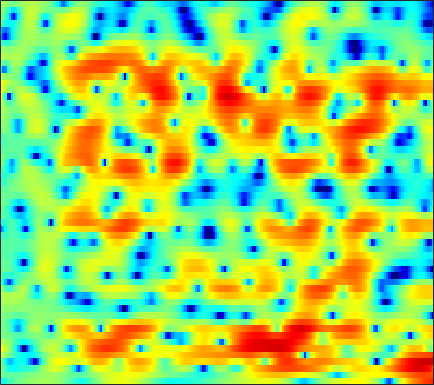

The table this chart was drawn from, first rows:
-5.0638, -4.4307, -3.6474, -2.9495, -2.477, -1.9176, -1.422, -1.091, -0.7044, -0.36976, -0.084946, 0.10206, 0.32751, 0.52821, 0.66002, 0.82303, 0.96992, 1.0696, 1.1836, 1.2727, 1.3376, 1.3542, 1.3441, 1.2713
-0.8221, -0.9216, -1.037, -1.13, -1.18, -1.217, -1.219, -1.198, -1.136, -1.031, -0.892, -0.7708, -0.5875, -0.3798, -0.2141, 0.01563, 0.249, 0.4219, 0.6402, 0.8352, 0.9961, 1.091, 1.171, 1.193
0.1361, -0.9397, -2.397, -3.714, -4.431, -4.881, -4.793, -4.513, -4.062, -3.643, -3.347, -3.205, -3.082, -2.965, -2.814, -2.459, -1.888, -1.322, -0.4728, 0.4035, 1.229, 1.784, 2.401, 2.869
0.1653, -1.671, -4.347, -6.732, -7.554, -7.034, -5.813, -5.035, -4.367, -4.168, -4.441, -4.996, -6.283, -8.425, -10.92, -16, -16.35, -11.43, -6.63, -3.365, -1.006, 0.3736, 1.832, 2.944
2.936, 2.11, 1.02, -0.008808, -0.7229, -1.596, -2.398, -2.977, -3.695, -4.344, -4.885, -5.178, -5.391, -5.348, -5.202, -4.749, -4.091, -3.471, -2.481, -1.435, -0.4072, 0.2992, 1.133, 1.831
4.44, 3.75, 2.723, 1.543, 0.5396, -1.019, -2.892, -4.577, -7.507, -11.71, -18.85, -19.95, -12.76, -8.447, -6.271, -4.088, -2.468, -1.449, -0.3123, 0.6291, 1.413, 1.902, 2.365, 2.623
2.418, 2.033, 1.423, 0.696, 0.08492, -0.7909, -1.775, -2.517, -3.473, -4.292, -4.794, -4.83, -4.425, -3.629, -2.941, -2.054, -1.21, -0.6543, -0.006882, 0.5321, 0.9568, 1.222, 1.491, 1.676
-0.595, -0.4089, -0.3525, -0.496, -0.7105, -1.098, -1.521, -1.785, -1.99, -1.972, -1.722, -1.444, -1.042, -0.6335, -0.3434, -0.04099, 0.1341, 0.183, 0.08129, -0.2318, -0.6875, -1.056, -1.413, -1.377
-0.9719, -0.5532, -0.5532, -1.144, -1.994, -3.657, -6.017, -7.943, -8.881, -6.809, -4.099, -2.393, -0.6193, 0.6273, 1.286, 1.833, 2.01, 1.871, 1.271, 0.1505, -1.736, -3.941, -8.811, -16.28
-0.3827, -0.5583, -1.011, -1.75, -2.503, -3.748, -5.146, -6.078, -6.463, -5.523, -3.945, -2.793, -1.466, -0.4063, 0.2016, 0.7577, 1.05, 1.095, 0.9871, 0.7238, 0.3581, 0.06429, -0.2335, -0.2462
0.01708, -0.0993, -0.2964, -0.5604, -0.7824, -1.053, -1.266, -1.379, -1.412, -1.301, -1.065, -0.8388, -0.5124, -0.1874, 0.02842, 0.2574, 0.4086, 0.4828, 0.5168, 0.5189, 0.4865, 0.4538, 0.42, 0.4241
0.5234, 0.5599, 0.5742, 0.551, 0.5122, 0.4381, 0.3676, 0.3338, 0.2914, 0.243, 0.2064, 0.1915, 0.1907, 0.184, 0.1719, 0.1529, 0.1485, 0.1532, 0.1631, 0.138, 0.09796, 0.06624, -0.002121, -0.1175
1.18, 1.291, 1.381, 1.434, 1.453, 1.444, 1.399, 1.345, 1.24, 1.094, 0.8836, 0.6886, 0.3782, 0.0287, -0.2294, -0.5094, -0.7002, -0.7519, -0.7248, -0.5906, -0.4289, -0.3395, -0.3066, -0.4195
1.961, 1.91, 1.796, 1.691, 1.67, 1.74, 1.854, 1.922, 1.947, 1.85, 1.547, 1.137, 0.3251, -0.8189, -1.887, -3.449, -4.664, -4.835, -3.887, -2.391, -0.9912, -0.2178, 0.4377, 0.6836
0.7101, -0.247, -1.744, -2.984, -3.244, -2.441, -1.012, 0.01085, 1.058, 1.666, 1.829, 1.633, 0.9273, -0.3843, -1.907, -4.894, -8.607, -9.22, -5.596, -2.163, 0.1591, 1.349, 2.364, 2.836
-2.436, -4.126, -7.316, -11.65, -13.01, -9.087, -5.497, -3.585, -1.768, -0.6072, 0.08908, 0.4036, 0.5596, 0.4872, 0.3577, 0.2095, 0.1975, 0.3402, 0.7926, 1.418, 1.994, 2.353, 2.663, 2.727
-1.825, -2.255, -2.814, -3.256, -3.438, -3.369, -3.03, -2.73, -2.323, -1.898, -1.454, -1.104, -0.5943, -0.05069, 0.3841, 0.9466, 1.48, 1.86, 2.307, 2.644, 2.861, 2.912, 2.792, 2.428
-1.088, -0.9758, -1.024, -1.208, -1.458, -1.941, -2.59, -3.188, -4.186, -5.152, -5.671, -5.429, -4.271, -2.593, -1.315, 0.1671, 1.398, 2.151, 2.932, 3.433, 3.707, 3.755, 3.564, 3.08
-1.542, -1.214, -1.061, -1.198, -1.482, -2.183, -3.316, -4.52, -6.827, -10.68, -17.68, -18.4, -10.52, -5.843, -3.481, -1.146, 0.5673, 1.541, 2.51, 3.186, 3.57, 3.676, 3.617, 3.323
-2.054, -1.772, -1.561, -1.587, -1.735, -2.083, -2.627, -3.118, -3.817, -4.452, -4.721, -4.566, -3.849, -2.74, -1.838, -0.6606, 0.4029, 1.076, 1.8, 2.344, 2.684, 2.809, 2.825, 2.664
-1.876, -1.726, -1.593, -1.544, -1.576, -1.655, -1.78, -1.894, -2.019, -2.053, -1.972, -1.817, -1.455, -0.9704, -0.549, 0.06774, 0.6586, 1.075, 1.565, 1.925, 2.171, 2.278, 2.277, 2.13
-1.811, -1.741, -1.655, -1.553, -1.501, -1.505, -1.54, -1.602, -1.692, -1.724, -1.687, -1.558, -1.272, -0.8472, -0.4455, 0.13, 0.6937, 1.09, 1.556, 1.902, 2.14, 2.241, 2.259, 2.152
-3.31, -3.057, -2.575, -2.123, -1.866, -1.749, -1.878, -2.109, -2.615, -3.243, -3.744, -3.876, -3.568, -2.711, -1.88, -0.7617, 0.2394, 0.8601, 1.472, 1.899, 2.141, 2.224, 2.292, 2.329
-11.05, -7.574, -4.534, -2.802, -2.12, -1.742, -2.023, -2.637, -4.061, -6.515, -10.79, -16.36, -14.78, -7.886, -4.742, -1.949, -0.1524, 0.7066, 1.323, 1.415, 1.078, 0.6596, 0.1435, 0.1137
-4.925, -4.141, -3.019, -2.216, -1.946, -1.983, -2.422, -3.019, -4, -5.14, -6.237, -6.617, -6.029, -4.346, -2.923, -1.24, 0.02237, 0.5572, 0.7555, 0.1851, -1.373, -3.491, -9.214, -27.78
-1.547, -1.79, -2.167, -2.724, -3.267, -4.284, -5.497, -6.452, -7.484, -7.79, -7.175, -6.332, -4.958, -3.516, -2.51, -1.322, -0.4268, 0.02968, 0.3137, 0.2238, -0.1731, -0.6201, -1.113, -1.059
-0.8949, -1.289, -1.993, -3.001, -4.013, -5.854, -8.592, -11.69, -19.88, -24.18, -12.92, -9.197, -5.936, -3.664, -2.363, -0.9933, -0.009714, 0.5552, 1.062, 1.375, 1.529, 1.591, 1.677, 1.792
-0.5484, -0.7532, -1.174, -1.793, -2.411, -3.398, -4.583, -5.427, -6.26, -6.261, -5.306, -4.259, -2.762, -1.402, -0.5163, 0.4658, 1.236, 1.669, 2.095, 2.342, 2.433, 2.424, 2.303, 2.089
-0.9147, -0.7973, -0.7657, -0.8243, -0.9319, -1.107, -1.273, -1.353, -1.335, -1.148, -0.772, -0.3983, 0.1761, 0.7569, 1.187, 1.664, 2.059, 2.264, 2.427, 2.447, 2.317, 2.114, 1.675, 1.049
-1.998, -1.646, -1.267, -0.9633, -0.7662, -0.548, -0.3138, -0.1495, 0.1079, 0.4042, 0.7124, 0.961, 1.288, 1.596, 1.791, 1.995, 2.116, 2.151, 2.099, 1.936, 1.658, 1.35, 0.8099, 0.06488
-3.288, -2.778, -2.182, -1.7, -1.37, -0.9452, -0.5352, -0.2061, 0.2168, 0.634, 1.021, 1.279, 1.562, 1.776, 1.865, 1.935, 1.892, 1.811, 1.626, 1.367, 1.031, 0.7477, 0.3232, -0.1633
-3.931, -3.363, -2.939, -2.682, -2.524, -2.169, -1.631, -1.086, -0.2958, 0.444, 1.089, 1.456, 1.794, 1.951, 1.986, 1.89, 1.687, 1.45, 1.068, 0.6129, 0.14, -0.1703, -0.4798, -0.5754
-2.245, -2.368, -3.243, -4.818, -6.326, -7.382, -5.8, -3.851, -1.497, 0.211, 1.319, 1.812, 2.132, 2.104, 1.941, 1.528, 1.052, 0.5935, -0.117, -1.105, -2.373, -3.503, -4.625, -4.226
-0.03732, -0.7443, -2.249, -4.617, -7.077, -9.356, -7.073, -4.448, -1.875, -0.2583, 0.5123, 0.6578, 0.2929, -0.6079, -1.613, -2.966, -3.926, -4.135, -4.098, -4.319, -5.537, -7.393, -11.6, -10.57
-0.2216, -0.5438, -1.019, -1.557, -1.877, -2.085, -1.939, -1.679, -1.316, -1.151, -1.353, -1.835, -3.075, -5.234, -7.815, -13.95, -31.48, -15.96, -9.619, -6.688, -5.113, -4.299, -3.362, -2.135
-1.537, -1.372, -1.248, -1.216, -1.183, -1.184, -1.162, -1.183, -1.235, -1.413, -1.742, -2.16, -2.928, -3.965, -4.838, -5.859, -6.362, -6.123, -5.291, -4.215, -3.158, -2.436, -1.461, -0.5195
-2.858, -2.278, -1.76, -1.425, -1.307, -1.22, -1.22, -1.222, -1.23, -1.219, -1.23, -1.251, -1.33, -1.442, -1.536, -1.627, -1.655, -1.597, -1.476, -1.3, -1.074, -0.9115, -0.6582, -0.3447
-2.527, -1.837, -1.284, -1.119, -1.216, -1.499, -1.855, -2.021, -2.011, -1.642, -1.037, -0.5038, 0.1599, 0.716, 1.035, 1.306, 1.462, 1.456, 1.347, 1.061, 0.5689, 0.07841, -0.799, -1.75
-0.3313, 0.01006, 0.007086, -0.5485, -1.312, -2.977, -5.394, -7.532, -8.636, -6.109, -3.02, -1.17, 0.6997, 2.013, 2.713, 3.324, 3.599, 3.604, 3.353, 2.774, 1.798, 0.7444, -1.243, -4.374
0.8646, 0.8098, 0.4065, -0.4349, -1.348, -3.136, -5.64, -7.713, -8.804, -6.366, -3.34, -1.471, 0.4179, 1.753, 2.459, 3.065, 3.332, 3.342, 3.08, 2.519, 1.685, 0.8686, -0.4167, -1.895
1.403, 1.142, 0.6628, 0.1122, -0.3766, -1.028, -1.522, -1.76, -1.713, -1.264, -0.5094, 0.1073, 0.9153, 1.569, 1.929, 2.226, 2.296, 2.236, 1.938, 1.458, 0.8231, 0.2433, -0.5951, -1.431
2.07, 1.508, 0.8036, 0.2351, -0.07854, -0.2634, -0.2221, -0.08852, 0.2345, 0.6409, 1.081, 1.381, 1.72, 1.963, 2.057, 2.054, 1.895, 1.651, 1.228, 0.6794, -0.01706, -0.6062, -1.499, -2.484
2.67, 1.333, -0.4589, -1.904, -2.256, -1.758, -0.7476, 0.1062, 1.083, 1.856, 2.401, 2.695, 2.89, 2.903, 2.797, 2.503, 2.063, 1.626, 0.9783, 0.2406, -0.5438, -1.16, -2.088, -3.256
3.737, 1.305, -3.512, -13.79, -18.05, -5.938, -1.603, 0.2879, 1.919, 2.912, 3.447, 3.63, 3.632, 3.363, 3.005, 2.327, 1.419, 0.6506, -0.52, -1.685, -2.569, -2.973, -3.21, -3.342
5.088, 3.64, 1.719, 0.1993, -0.3019, -0.1183, 0.5254, 1.051, 1.556, 1.776, 1.738, 1.516, 1.065, 0.4265, -0.1806, -1.198, -2.562, -3.919, -6.443, -10.2, -14.91, -14.26, -9.556, -6.116
4.824, 3.895, 2.825, 2.025, 1.589, 1.154, 0.8252, 0.5656, 0.08589, -0.621, -1.563, -2.394, -3.593, -4.668, -5.294, -5.962, -6.606, -7.238, -8.514, -10.11, -11.1, -10.53, -8.154, -5.393
2.462, 1.394, 0.5566, 0.3663, 0.4001, 0.4406, 0.295, -0.05465, -0.897, -2.281, -4.394, -6.544, -10.41, -14.36, -14.45, -11.79, -9.694, -8.681, -7.756, -6.996, -6.15, -5.321, -3.874, -2.233
-4.372, -10.07, -9.342, -4.225, -2, -0.3147, 0.3739, 0.4028, -0.1332, -1.333, -3.215, -5.143, -8.378, -11.32, -11.76, -10.41, -9.082, -8.43, -7.876, -7.245, -6.155, -4.926, -3.03, -1.091
-0.1174, -1.56, -2.011, -1.014, -0.07539, 0.8877, 1.411, 1.535, 1.332, 0.7521, -0.1401, -0.962, -2.168, -3.36, -4.177, -5.264, -6.704, -8.216, -11.45, -16.89, -15.24, -10, -5.271, -2.127
2.55, 2.005, 1.583, 1.457, 1.5, 1.633, 1.762, 1.793, 1.706, 1.46, 1.048, 0.6382, -0.0193, -0.8081, -1.513, -2.607, -3.927, -5.091, -6.83, -8.069, -7.606, -6.124, -3.856, -1.899
1.174, 0.7968, 0.4814, 0.3751, 0.4167, 0.6004, 0.8401, 1.002, 1.17, 1.242, 1.196, 1.078, 0.8197, 0.4469, 0.09783, -0.4302, -0.9772, -1.376, -1.79, -1.964, -1.834, -1.533, -0.9922, -0.3935
-2.636, -3.228, -3.599, -3.351, -2.859, -2.02, -1.169, -0.577, 0.09007, 0.5982, 0.947, 1.108, 1.19, 1.147, 1.057, 0.87, 0.6338, 0.4571, 0.2809, 0.1837, 0.1987, 0.2607, 0.4333, 0.6558
-9.024, -12.39, -14.88, -11.12, -8.232, -5.411, -3.382, -2.199, -0.9661, -0.03104, 0.6584, 1.032, 1.353, 1.489, 1.482, 1.348, 1.107, 0.8956, 0.6022, 0.372, 0.2727, 0.3049, 0.4945, 0.7944
-7.322, -9.316, -10.58, -9.219, -7.568, -5.512, -3.77, -2.659, -1.346, -0.2364, 0.6525, 1.161, 1.617, 1.802, 1.749, 1.437, 0.8674, 0.2859, -0.6402, -1.538, -2.097, -2.074, -1.488, -0.5169
-1.99, -2.871, -3.882, -4.62, -4.953, -5.014, -4.452, -3.615, -2.158, -0.6582, 0.6268, 1.376, 2.045, 2.314, 2.244, 1.75, 0.7235, -0.4862, -2.863, -6.658, -12.62, -13.32, -7.224, -3.164
0.3298, -0.6682, -2.361, -4.697, -7.181, -12.2, -14.93, -10.21, -5.24, -2.045, 0.09893, 1.216, 2.192, 2.661, 2.714, 2.382, 1.579, 0.6572, -0.9986, -3.026, -4.712, -4.864, -3.572, -1.735
1.094, 0.3577, -0.9387, -2.614, -4.074, -5.896, -6.331, -5.31, -3.192, -1.21, 0.3372, 1.207, 2.015, 2.464, 2.585, 2.496, 2.169, 1.805, 1.203, 0.5907, 0.0892, -0.167, -0.3255, -0.3554
1.403, 1.131, 0.6755, 0.1698, -0.176, -0.479, -0.5162, -0.3366, 0.09305, 0.6272, 1.135, 1.451, 1.747, 1.902, 1.927, 1.866, 1.71, 1.542, 1.264, 0.9387, 0.5651, 0.2294, -0.2973, -1.023
